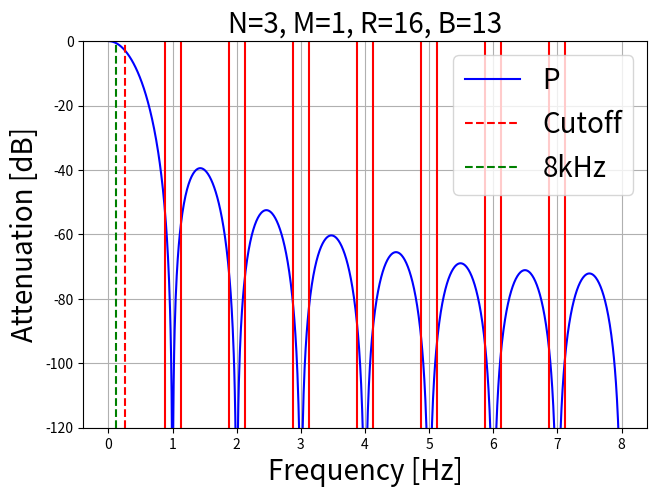

Here is the Python script that generated this plot:
import numpy as np
import matplotlib.pyplot as plt
import sys

eps = sys.float_info.epsilon

def P_hat(N, M, R, fs):

    n_points = 1000
    #freqs = np.linspace(0,(R / 2) * (1 / M),n_points)
    freqs = np.linspace(0,(R / 2),n_points)
    P_est = np.zeros((n_points,1))
    P = P_est

    for idx, f in enumerate(freqs):
        P_est[idx] = ( R*M * np.sin(np.pi*M*f) / (np.pi*M*f + eps) ) ** (2*N)
        P[idx] = (np.sin(np.pi*M*f)/(np.sin(np.pi*f/R)+eps))**(2*N)

    freqs_hz = freqs * fs / R

    # drop DC value since NaN due to division by 0
    return P[1:], P_est[1:], freqs_hz[1:]  

def bit_width(N, M, R):

    return np.ceil(1 + np.log2(R*M) * N)

if __name__ == "__main__":

    N = 3
    M = 1
    R = 16
    fs = 64 * 16e3
    P, P_est, freqs_hz = P_hat(N,M,R,fs)
    B = bit_width(N, M, R)

    # convert to dB and normalize so we get attenuation
    P_db = 10*np.log10(np.abs(P))
    P_db = P_db - P_db.max()

    P_est_db = 10*np.log10(np.abs(P_est))
    P_est_db = P_est_db - P_est_db.max()

    # find fc
    fc = freqs_hz[np.argmin(abs(P_db+3))]  # -3dB point

    fr = fs / R

    # visualize
    plt.ion()
    plt.figure()
    plt.plot(freqs_hz / fr, P_db,'b-')
    plt.axvline(x=fc / fr, color='r', linestyle='--')
    plt.axvline(x=8000 / fr, color='g', linestyle='--')
    # plt.plot(freqs_hz, P_est_db)   # P_db essentially same as P_dB_est

    for r in range(1, R//2):
        plt.axvline(x=r - 8000 / fr, color='r', linestyle='-')
        plt.axvline(x=r + 8000 / fr, color='r', linestyle='-')

    # add plot of f_c line

    plt.tight_layout()
    plt.title('N=%d, M=%d, R=%d, B=%d'%(N,M,R,B), fontsize=20)
    plt.grid()
    plt.xlabel('Frequency [Hz]', fontsize=20)
    plt.ylabel('Attenuation [dB]', fontsize=20)
    plt.ylim([-120,0])
    plt.legend(['P', 'Cutoff', '8kHz'], fontsize=20)

    plt.tight_layout(pad=0.1)

    plt.show()
